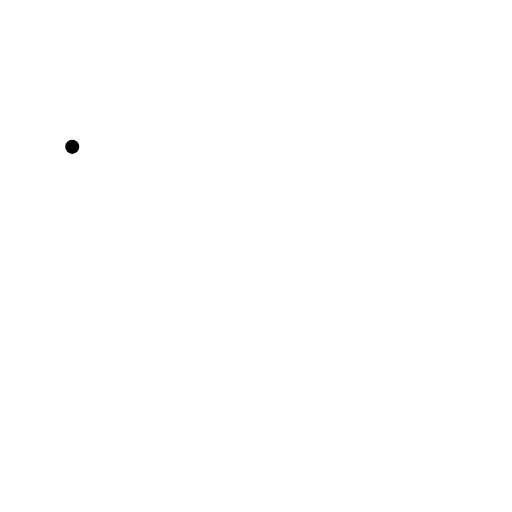
t = 0.00 s
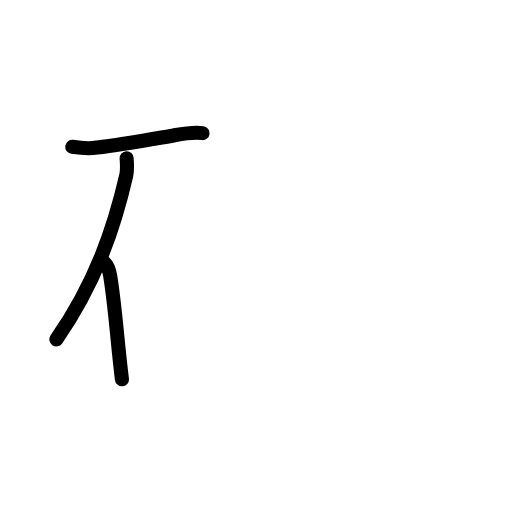
t = 2.58 s
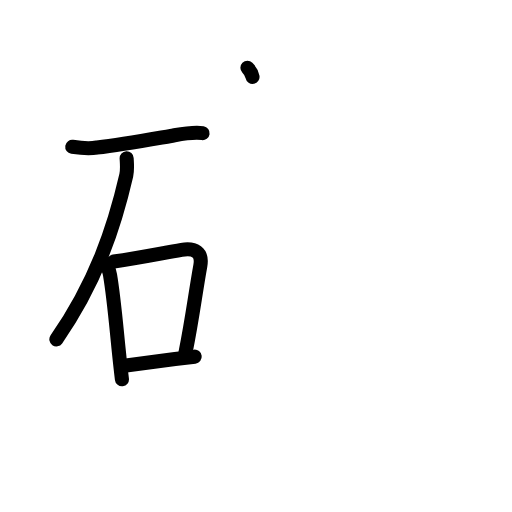
t = 5.25 s
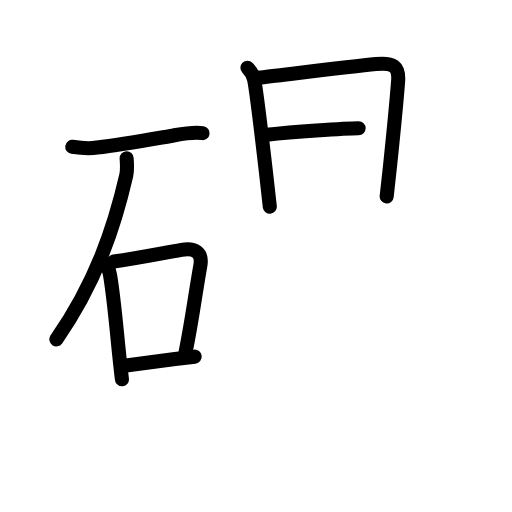
t = 7.75 s
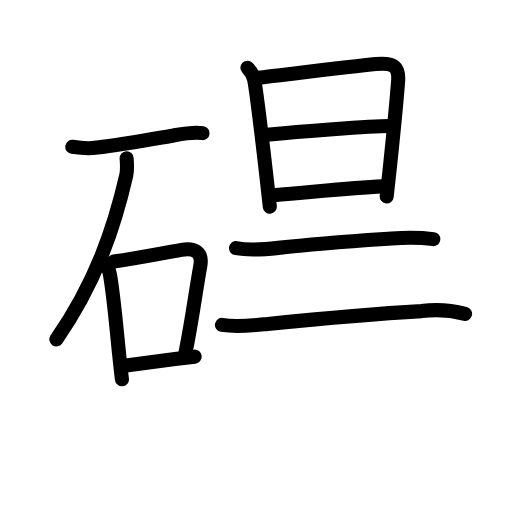
t = 10.42 s
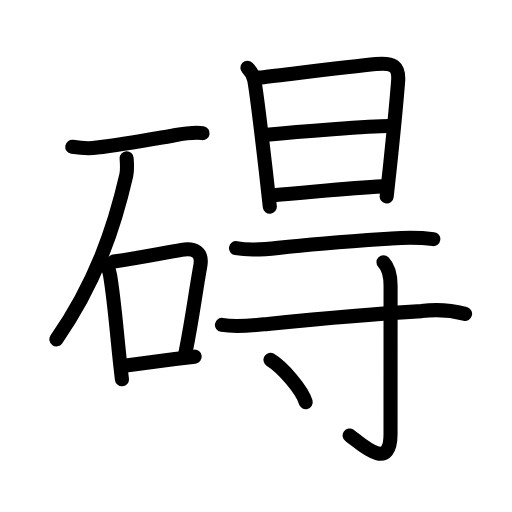
t = 13.00 s

The animated SVG that drew these frames (rendered in a browser with its animation timeline set to each time). Animation: 44 SMIL elements (animate=44); one cycle of 13.00 s.

<?xml version="1.0" encoding="UTF-8"?>
<!--
AniKanjiVG is licensed by CC-BY-SA Paul C. Sommerhoff (https://bitbucket.org/sommerhoff/anikanjivg).
AniKanjiVG uses KanjiVG which is licensed by CC-BY-SA Ulrich Apel (http://kanjivg.tagaini.net).
See also http://creativecommons.org/licenses/by-sa/3.0/
-->
<svg xmlns:kvg='http://kanjivg.tagaini.net' xmlns='http://www.w3.org/2000/svg' width='109' height='109' viewBox='0 0 109 109' style='fill:none;stroke:#000000;stroke-width:3;stroke-linecap:round;stroke-linejoin:round;' id="kvg:kanji_0788d"><g id="kvg:0788d" kvg:element="碍"><g id="kvg:0788d-g1" kvg:element="石" kvg:position="left" kvg:radical="general"><path id="kvg:0788d-s1" kvg:type="㇐" d="M15.38,31.26c1.76,0.27,3.51,0.48,5.26,0.15c5.12-0.55,9.5-1.37,15.73-2.47c2.2-0.39,4.58-0.92,6.76-0.6"><animate attributeName="d" begin="0.0s" dur="0.3333333333333333s" from="M15.38,31.26C15.38,31.26,15.38,31.26,15.38,31.26" to="M15.38,31.26c1.76,0.27,3.51,0.48,5.26,0.15" />
<animate attributeName="d" begin="0.3333333333333333s" dur="0.3333333333333333s" from="M15.38,31.26c1.76,0.27,3.51,0.48,5.26,0.15c0,0,0,0,0,0,0" to="M15.38,31.26c1.76,0.27,3.51,0.48,5.26,0.15c5.12-0.55,9.5-1.37,15.73-2.47" />
<animate attributeName="d" begin="0.6666666666666666s" dur="0.3333333333333333s" from="M15.38,31.26c1.76,0.27,3.51,0.48,5.26,0.15c5.12-0.55,9.5-1.37,15.73-2.47c0,0,0,0,0,0,0" to="M15.38,31.26c1.76,0.27,3.51,0.48,5.26,0.15c5.12-0.55,9.5-1.37,15.73-2.47c2.2-0.39,4.58-0.92,6.76-0.6" />
</path>
<path id="kvg:0788d-s2" kvg:type="㇒" d="M26.96,33.68c0.04,0.91,0.21,2.37-0.08,3.65C24.25,48.75,20.25,60.38,12,72.25"><animate attributeName="d" begin="1.0s" dur="0.5s" from="M26.96,33.68C26.96,33.68,26.96,33.68,26.96,33.68" to="M26.96,33.68c0.04,0.91,0.21,2.37-0.08,3.65" />
<animate attributeName="d" begin="1.5s" dur="0.5s" from="M26.96,33.68c0.04,0.91,0.21,2.37-0.08,3.65c0,0,0,0,0,0,0" to="M26.96,33.68c0.04,0.91,0.21,2.37-0.08,3.65C24.25,48.75,20.25,60.38,12,72.25" />
<animate attributeName="d" begin="0s" dur="1.0s" from="M-100,-100" to="M-100,-100" />
</path>
<g id="kvg:0788d-g2" kvg:element="口"><path id="kvg:0788d-s3" kvg:type="㇑" d="M22.25,55.92c0.79,0.79,1,1.58,1.18,2.67c0.78,4.63,1.21,9.74,1.84,15.92c0.2,1.96,0.42,4.04,0.69,6.24"><animate attributeName="d" begin="2.0s" dur="0.3333333333333333s" from="M22.25,55.92C22.25,55.92,22.25,55.92,22.25,55.92" to="M22.25,55.92c0.79,0.79,1,1.58,1.18,2.67" />
<animate attributeName="d" begin="2.3333333333333335s" dur="0.3333333333333333s" from="M22.25,55.92c0.79,0.79,1,1.58,1.18,2.67c0,0,0,0,0,0,0" to="M22.25,55.92c0.79,0.79,1,1.58,1.18,2.67c0.78,4.63,1.21,9.74,1.84,15.92" />
<animate attributeName="d" begin="2.6666666666666665s" dur="0.3333333333333333s" from="M22.25,55.92c0.79,0.79,1,1.58,1.18,2.67c0.78,4.63,1.21,9.74,1.84,15.92c0,0,0,0,0,0,0" to="M22.25,55.92c0.79,0.79,1,1.58,1.18,2.67c0.78,4.63,1.21,9.74,1.84,15.92c0.2,1.96,0.42,4.04,0.69,6.24" />
<animate attributeName="d" begin="0s" dur="2.0s" from="M-100,-100" to="M-100,-100" />
</path>
<path id="kvg:0788d-s4" kvg:type="㇕b" d="M24.23,55.67c5.82-0.83,10.39-1.8,14.41-2.47c2.79-0.46,4.54,0.44,4,3.42C41.5,63,41,67.5,39.5,75.02"><animate attributeName="d" begin="3.0s" dur="0.3333333333333333s" from="M24.23,55.67C24.23,55.67,24.23,55.67,24.23,55.67" to="M24.23,55.67c5.82-0.83,10.39-1.8,14.41-2.47" />
<animate attributeName="d" begin="3.3333333333333335s" dur="0.3333333333333333s" from="M24.23,55.67c5.82-0.83,10.39-1.8,14.41-2.47c0,0,0,0,0,0,0" to="M24.23,55.67c5.82-0.83,10.39-1.8,14.41-2.47c2.79-0.46,4.54,0.44,4,3.42" />
<animate attributeName="d" begin="3.6666666666666665s" dur="0.3333333333333333s" from="M24.23,55.67c5.82-0.83,10.39-1.8,14.41-2.47c2.79-0.46,4.54,0.44,4,3.42c0,0,0,0,0,0,0" to="M24.23,55.67c5.82-0.83,10.39-1.8,14.41-2.47c2.79-0.46,4.54,0.44,4,3.42C41.5,63,41,67.5,39.5,75.02" />
<animate attributeName="d" begin="0s" dur="3.0s" from="M-100,-100" to="M-100,-100" />
</path>
<path id="kvg:0788d-s5" kvg:type="㇐b" d="M26.84,77.83c4.86-0.63,6.76-0.93,10.43-1.39c1.16-0.15,2.5-0.31,4.18-0.51"><animate attributeName="d" begin="4.0s" dur="0.5s" from="M26.84,77.83C26.84,77.83,26.84,77.83,26.84,77.83" to="M26.84,77.83c4.86-0.63,6.76-0.93,10.43-1.39" />
<animate attributeName="d" begin="4.5s" dur="0.5s" from="M26.84,77.83c4.86-0.63,6.76-0.93,10.43-1.39c0,0,0,0,0,0,0" to="M26.84,77.83c4.86-0.63,6.76-0.93,10.43-1.39c1.16-0.15,2.5-0.31,4.18-0.51" />
<animate attributeName="d" begin="0s" dur="4.0s" from="M-100,-100" to="M-100,-100" />
</path>
</g>
</g>
<g id="kvg:0788d-g3" kvg:position="right"><g id="kvg:0788d-g4" kvg:element="旦" kvg:position="top"><g id="kvg:0788d-g5" kvg:element="日" kvg:position="top"><path id="kvg:0788d-s6" kvg:type="㇑" d="M52.67,14.41c0.77,0.77,1.28,1.75,1.45,2.6c0.43,2.22,1.63,12.14,2.48,19.49c0.39,3.37,0.71,6.2,0.84,7.49"><animate attributeName="d" begin="5.0s" dur="0.3333333333333333s" from="M52.67,14.41C52.67,14.41,52.67,14.41,52.67,14.41" to="M52.67,14.41c0.77,0.77,1.28,1.75,1.45,2.6" />
<animate attributeName="d" begin="5.333333333333333s" dur="0.3333333333333333s" from="M52.67,14.41c0.77,0.77,1.28,1.75,1.45,2.6c0,0,0,0,0,0,0" to="M52.67,14.41c0.77,0.77,1.28,1.75,1.45,2.6c0.43,2.22,1.63,12.14,2.48,19.49" />
<animate attributeName="d" begin="5.666666666666667s" dur="0.3333333333333333s" from="M52.67,14.41c0.77,0.77,1.28,1.75,1.45,2.6c0.43,2.22,1.63,12.14,2.48,19.49c0,0,0,0,0,0,0" to="M52.67,14.41c0.77,0.77,1.28,1.75,1.45,2.6c0.43,2.22,1.63,12.14,2.48,19.49c0.39,3.37,0.71,6.2,0.84,7.49" />
<animate attributeName="d" begin="0s" dur="5.0s" from="M-100,-100" to="M-100,-100" />
</path>
<path id="kvg:0788d-s7" kvg:type="㇕a" d="M55.15,16.52c4.03-0.45,19.32-2.34,24.86-2.88c3.67-0.36,5.01,0.44,4.74,3.75c-0.3,3.83-1.06,11.68-1.71,17.87c-0.28,2.64-0.53,4.97-0.72,6.56"><animate attributeName="d" begin="6.0s" dur="0.25s" from="M55.15,16.52C55.15,16.52,55.15,16.52,55.15,16.52" to="M55.15,16.52c4.03-0.45,19.32-2.34,24.86-2.88" />
<animate attributeName="d" begin="6.25s" dur="0.25s" from="M55.15,16.52c4.03-0.45,19.32-2.34,24.86-2.88c0,0,0,0,0,0,0" to="M55.15,16.52c4.03-0.45,19.32-2.34,24.86-2.88c3.67-0.36,5.01,0.44,4.74,3.75" />
<animate attributeName="d" begin="6.5s" dur="0.25s" from="M55.15,16.52c4.03-0.45,19.32-2.34,24.86-2.88c3.67-0.36,5.01,0.44,4.74,3.75c0,0,0,0,0,0,0" to="M55.15,16.52c4.03-0.45,19.32-2.34,24.86-2.88c3.67-0.36,5.01,0.44,4.74,3.75c-0.3,3.83-1.06,11.68-1.71,17.87" />
<animate attributeName="d" begin="6.75s" dur="0.25s" from="M55.15,16.52c4.03-0.45,19.32-2.34,24.86-2.88c3.67-0.36,5.01,0.44,4.74,3.75c-0.3,3.83-1.06,11.68-1.71,17.87c0,0,0,0,0,0,0" to="M55.15,16.52c4.03-0.45,19.32-2.34,24.86-2.88c3.67-0.36,5.01,0.44,4.74,3.75c-0.3,3.83-1.06,11.68-1.71,17.87c-0.28,2.64-0.53,4.97-0.72,6.56" />
<animate attributeName="d" begin="0s" dur="6.0s" from="M-100,-100" to="M-100,-100" />
</path>
<path id="kvg:0788d-s8" kvg:type="㇐a" d="M56.81,28.67c6.8-0.67,21.98-1.84,26.05-1.84"><animate attributeName="d" begin="7.0s" dur="1.0s" from="M56.81,28.67C56.81,28.67,56.81,28.67,56.81,28.67" to="M56.81,28.67c6.8-0.67,21.98-1.84,26.05-1.84" />
<animate attributeName="d" begin="0s" dur="7.0s" from="M-100,-100" to="M-100,-100" />
</path>
<path id="kvg:0788d-s9" kvg:type="㇐a" d="M58.22,41.55C65.73,41,74,40,81.42,39.68"><animate attributeName="d" begin="8.0s" dur="1.0s" from="M58.22,41.55C58.22,41.55,58.22,41.55,58.22,41.55" to="M58.22,41.55C65.73,41,74,40,81.42,39.68" />
<animate attributeName="d" begin="0s" dur="8.0s" from="M-100,-100" to="M-100,-100" />
</path>
</g>
<g id="kvg:0788d-g6" kvg:element="一" kvg:position="bottom"><path id="kvg:0788d-s10" kvg:type="㇐" d="M50.25,52.83c2.88,0.54,6.09,0.26,8.99-0.06c9.01-1.02,14.91-1.39,24.12-2.01c2.96-0.2,5.92-0.24,8.89,0.15"><animate attributeName="d" begin="9.0s" dur="0.3333333333333333s" from="M50.25,52.83C50.25,52.83,50.25,52.83,50.25,52.83" to="M50.25,52.83c2.88,0.54,6.09,0.26,8.99-0.06" />
<animate attributeName="d" begin="9.333333333333334s" dur="0.3333333333333333s" from="M50.25,52.83c2.88,0.54,6.09,0.26,8.99-0.06c0,0,0,0,0,0,0" to="M50.25,52.83c2.88,0.54,6.09,0.26,8.99-0.06c9.01-1.02,14.91-1.39,24.12-2.01" />
<animate attributeName="d" begin="9.666666666666666s" dur="0.3333333333333333s" from="M50.25,52.83c2.88,0.54,6.09,0.26,8.99-0.06c9.01-1.02,14.91-1.39,24.12-2.01c0,0,0,0,0,0,0" to="M50.25,52.83c2.88,0.54,6.09,0.26,8.99-0.06c9.01-1.02,14.91-1.39,24.12-2.01c2.96-0.2,5.92-0.24,8.89,0.15" />
<animate attributeName="d" begin="0s" dur="9.0s" from="M-100,-100" to="M-100,-100" />
</path>
</g>
</g>
<g id="kvg:0788d-g7" kvg:element="寸" kvg:position="bottom"><path id="kvg:0788d-s11" kvg:type="㇐" d="M47.25,69.17c3.28,0.53,6.48,0.12,9.76-0.21c12.12-1.22,22.37-2.14,32.73-2.73c3.11-0.41,6.2-0.21,9.27,0.58"><animate attributeName="d" begin="10.0s" dur="0.3333333333333333s" from="M47.25,69.17C47.25,69.17,47.25,69.17,47.25,69.17" to="M47.25,69.17c3.28,0.53,6.48,0.12,9.76-0.21" />
<animate attributeName="d" begin="10.333333333333334s" dur="0.3333333333333333s" from="M47.25,69.17c3.28,0.53,6.48,0.12,9.76-0.21c0,0,0,0,0,0,0" to="M47.25,69.17c3.28,0.53,6.48,0.12,9.76-0.21c12.12-1.22,22.37-2.14,32.73-2.73" />
<animate attributeName="d" begin="10.666666666666666s" dur="0.3333333333333333s" from="M47.25,69.17c3.28,0.53,6.48,0.12,9.76-0.21c12.12-1.22,22.37-2.14,32.73-2.73c0,0,0,0,0,0,0" to="M47.25,69.17c3.28,0.53,6.48,0.12,9.76-0.21c12.12-1.22,22.37-2.14,32.73-2.73c3.11-0.41,6.2-0.21,9.27,0.58" />
<animate attributeName="d" begin="0s" dur="10.0s" from="M-100,-100" to="M-100,-100" />
</path>
<path id="kvg:0788d-s12" kvg:type="㇚" d="M81.64,55.83c1.39,1.39,1.51,3.42,1.51,5.02c0,14.56-0.01,26.52-0.01,31.62c0,8.28-6.52,1.78-8.71,0.25"><animate attributeName="d" begin="11.0s" dur="0.3333333333333333s" from="M81.64,55.83C81.64,55.83,81.64,55.83,81.64,55.83" to="M81.64,55.83c1.39,1.39,1.51,3.42,1.51,5.02" />
<animate attributeName="d" begin="11.333333333333334s" dur="0.3333333333333333s" from="M81.64,55.83c1.39,1.39,1.51,3.42,1.51,5.02c0,0,0,0,0,0,0" to="M81.64,55.83c1.39,1.39,1.51,3.42,1.51,5.02c0,14.56-0.01,26.52-0.01,31.62" />
<animate attributeName="d" begin="11.666666666666666s" dur="0.3333333333333333s" from="M81.64,55.83c1.39,1.39,1.51,3.42,1.51,5.02c0,14.56-0.01,26.52-0.01,31.62c0,0,0,0,0,0,0" to="M81.64,55.83c1.39,1.39,1.51,3.42,1.51,5.02c0,14.56-0.01,26.52-0.01,31.62c0,8.28-6.52,1.78-8.71,0.25" />
<animate attributeName="d" begin="0s" dur="11.0s" from="M-100,-100" to="M-100,-100" />
</path>
<path id="kvg:0788d-s13" kvg:type="㇔" d="M57.58,76.62c2.65,1.59,6.84,6.53,7.5,9"><animate attributeName="d" begin="12.0s" dur="1.0s" from="M57.58,76.62C57.58,76.62,57.58,76.62,57.58,76.62" to="M57.58,76.62c2.65,1.59,6.84,6.53,7.5,9" />
<animate attributeName="d" begin="0s" dur="12.0s" from="M-100,-100" to="M-100,-100" />
</path>
</g>
</g>
</g>
</svg>
